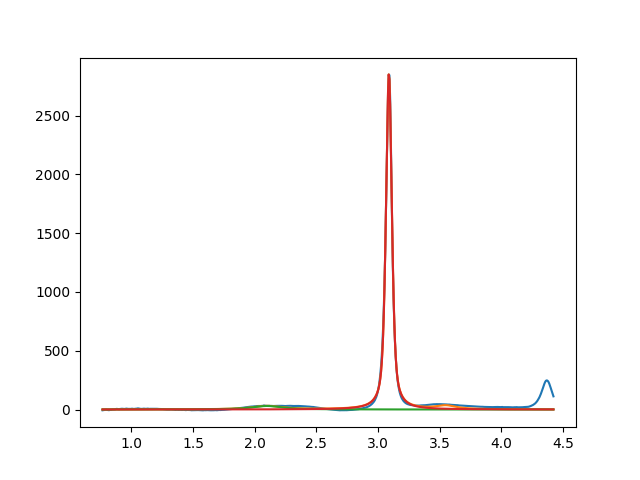

The data file committed next to this chart (first rows):
2.099999999999999645e+00, 2.999999999999999645e+01, 2.999999999999999334e-01, 6.598974843554133356e-13
3.088152283745285498e+00, 2.856654866075223254e+03, 5.707946100505330994e-02, 4.022585471485002340e-01
3.549999999999999378e+00, 2.999999999999999645e+01, 1.999999999999999833e-01, 2.348249689199894970e-21
